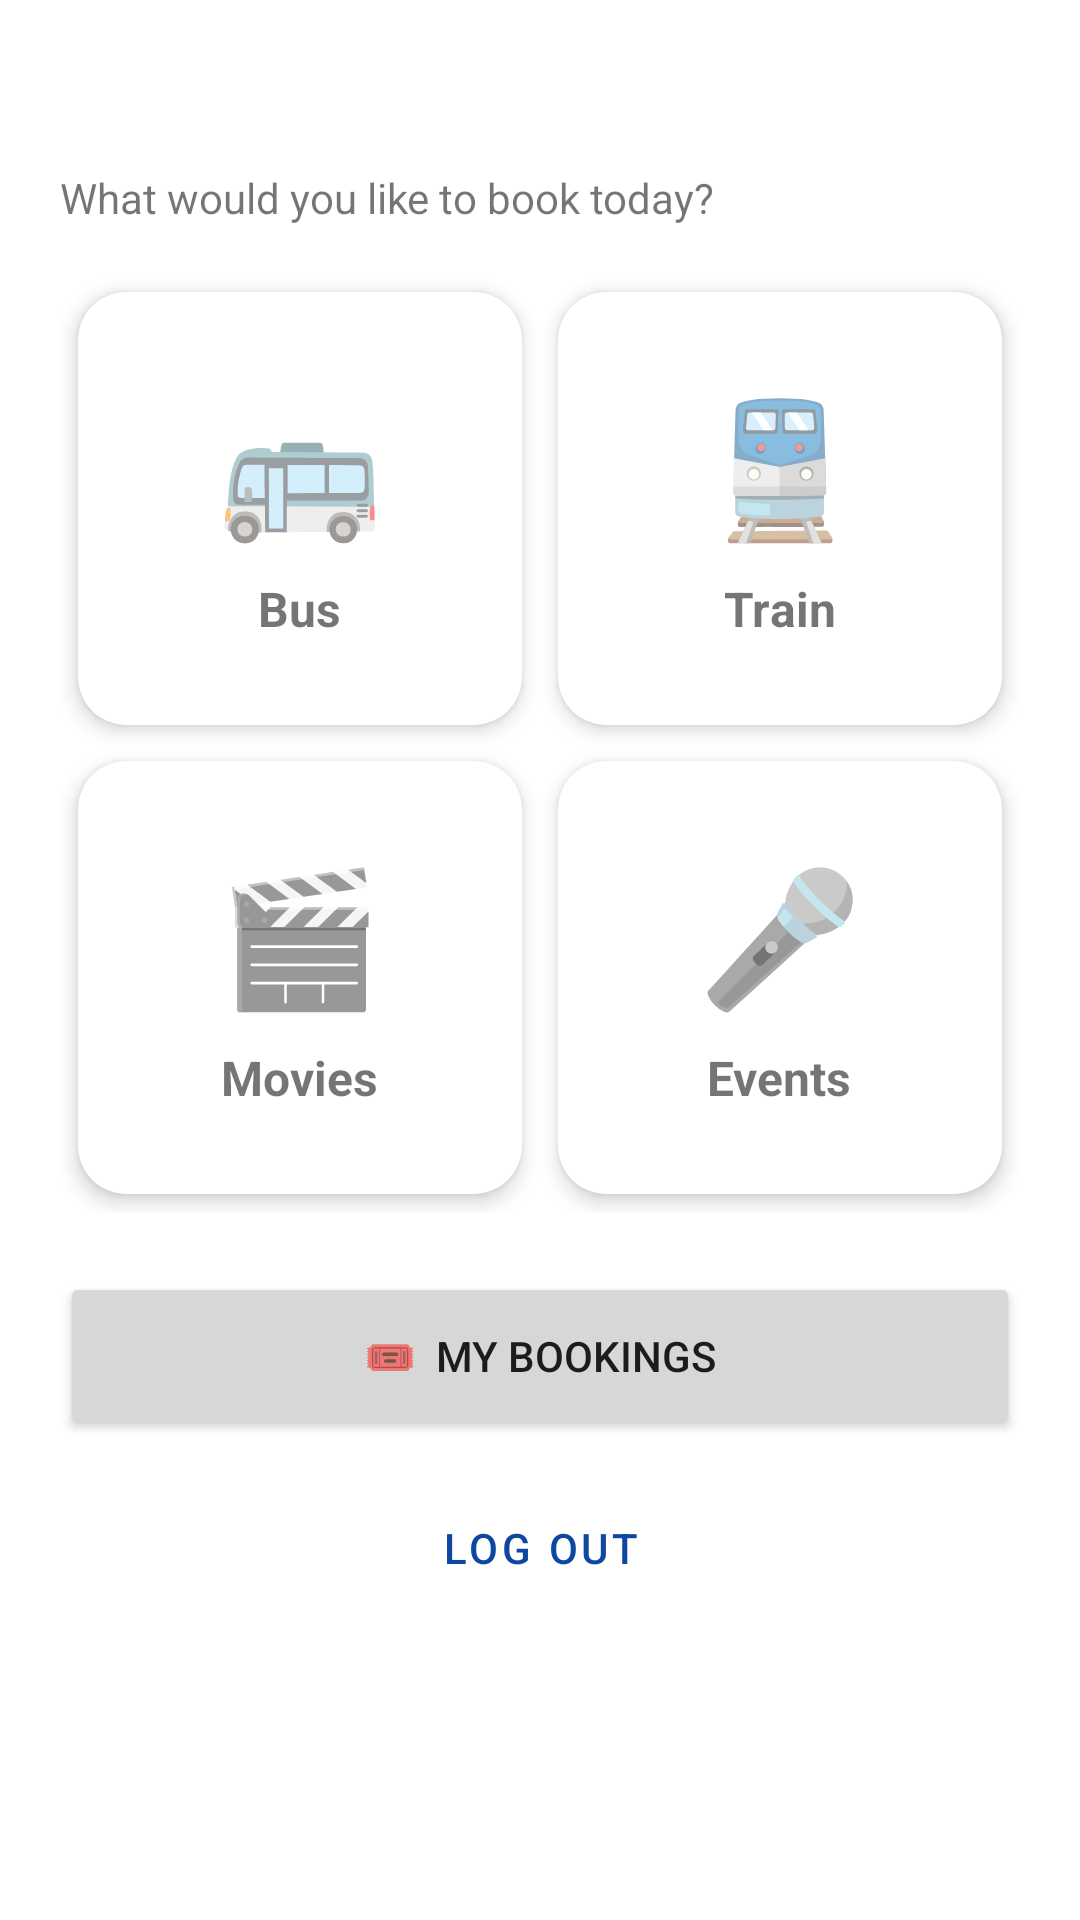

Android layout source for this screen:
<!-- AndroidManifest.xml: application theme Theme.UnifiedTicket -->
<!-- res/layout/activity_home.xml -->
<?xml version="1.0" encoding="utf-8"?>
<ScrollView xmlns:android="http://schemas.android.com/apk/res/android"
    xmlns:app="http://schemas.android.com/apk/res-auto"
    android:layout_width="match_parent" android:layout_height="match_parent">

    <LinearLayout
        android:layout_width="match_parent" android:layout_height="wrap_content"
        android:orientation="vertical" android:padding="20dp">

        <TextView
            android:id="@+id/tvGreeting"
            android:layout_width="wrap_content" android:layout_height="wrap_content"
            android:textSize="24sp" android:textStyle="bold" />

        <TextView
            android:layout_width="wrap_content" android:layout_height="wrap_content"
            android:layout_marginTop="4dp" android:text="What would you like to book today?" />

        <GridLayout
            android:layout_width="match_parent" android:layout_height="wrap_content"
            android:layout_marginTop="16dp" android:columnCount="2">
        <com.google.android.material.card.MaterialCardView
            android:id="@+id/cardBus"
            android:layout_width="0dp" android:layout_height="wrap_content"
            android:layout_columnWeight="1" android:layout_margin="6dp"
            android:clickable="true" android:focusable="true"
            app:cardCornerRadius="16dp" app:cardElevation="4dp">
            <LinearLayout
                android:layout_width="match_parent" android:layout_height="wrap_content"
                android:orientation="vertical" android:gravity="center" android:padding="28dp">
                <TextView android:layout_width="wrap_content" android:layout_height="wrap_content"
                    android:text="🚌" android:textSize="44sp" />
                <TextView android:layout_width="wrap_content" android:layout_height="wrap_content"
                    android:layout_marginTop="8dp" android:text="Bus"
                    android:textSize="16sp" android:textStyle="bold" />
            </LinearLayout>
        </com.google.android.material.card.MaterialCardView>
        <com.google.android.material.card.MaterialCardView
            android:id="@+id/cardTrain"
            android:layout_width="0dp" android:layout_height="wrap_content"
            android:layout_columnWeight="1" android:layout_margin="6dp"
            android:clickable="true" android:focusable="true"
            app:cardCornerRadius="16dp" app:cardElevation="4dp">
            <LinearLayout
                android:layout_width="match_parent" android:layout_height="wrap_content"
                android:orientation="vertical" android:gravity="center" android:padding="28dp">
                <TextView android:layout_width="wrap_content" android:layout_height="wrap_content"
                    android:text="🚆" android:textSize="44sp" />
                <TextView android:layout_width="wrap_content" android:layout_height="wrap_content"
                    android:layout_marginTop="8dp" android:text="Train"
                    android:textSize="16sp" android:textStyle="bold" />
            </LinearLayout>
        </com.google.android.material.card.MaterialCardView>
        <com.google.android.material.card.MaterialCardView
            android:id="@+id/cardMovie"
            android:layout_width="0dp" android:layout_height="wrap_content"
            android:layout_columnWeight="1" android:layout_margin="6dp"
            android:clickable="true" android:focusable="true"
            app:cardCornerRadius="16dp" app:cardElevation="4dp">
            <LinearLayout
                android:layout_width="match_parent" android:layout_height="wrap_content"
                android:orientation="vertical" android:gravity="center" android:padding="28dp">
                <TextView android:layout_width="wrap_content" android:layout_height="wrap_content"
                    android:text="🎬" android:textSize="44sp" />
                <TextView android:layout_width="wrap_content" android:layout_height="wrap_content"
                    android:layout_marginTop="8dp" android:text="Movies"
                    android:textSize="16sp" android:textStyle="bold" />
            </LinearLayout>
        </com.google.android.material.card.MaterialCardView>
        <com.google.android.material.card.MaterialCardView
            android:id="@+id/cardEvent"
            android:layout_width="0dp" android:layout_height="wrap_content"
            android:layout_columnWeight="1" android:layout_margin="6dp"
            android:clickable="true" android:focusable="true"
            app:cardCornerRadius="16dp" app:cardElevation="4dp">
            <LinearLayout
                android:layout_width="match_parent" android:layout_height="wrap_content"
                android:orientation="vertical" android:gravity="center" android:padding="28dp">
                <TextView android:layout_width="wrap_content" android:layout_height="wrap_content"
                    android:text="🎤" android:textSize="44sp" />
                <TextView android:layout_width="wrap_content" android:layout_height="wrap_content"
                    android:layout_marginTop="8dp" android:text="Events"
                    android:textSize="16sp" android:textStyle="bold" />
            </LinearLayout>
        </com.google.android.material.card.MaterialCardView>
        </GridLayout>

        <Button
            android:id="@+id/btnMyBookings"
            android:layout_width="match_parent" android:layout_height="56dp"
            android:layout_marginTop="20dp" android:text="🎟  My bookings" />

        <Button
            android:id="@+id/btnLogout"
            style="@style/Widget.MaterialComponents.Button.OutlinedButton"
            android:layout_width="match_parent" android:layout_height="56dp"
            android:layout_marginTop="8dp" android:text="Log out" />
    </LinearLayout>
</ScrollView>
<!-- resources referenced by this layout -->
<resources>
  <style name="Theme.UnifiedTicket" parent="Theme.MaterialComponents.Light.DarkActionBar">
          <item name="colorPrimary">@color/colorPrimary</item>
          <item name="colorPrimaryVariant">@color/colorPrimaryDark</item>
          <item name="colorOnPrimary">@color/white</item>
          <item name="colorSecondary">@color/colorAccent</item>
          <item name="colorOnSecondary">@color/white</item>
      </style>
  <color name="colorPrimary">#0D47A1</color>
  <color name="colorPrimaryDark">#002171</color>
  <color name="white">#FFFFFF</color>
  <color name="colorAccent">#FF6F00</color>
</resources>
